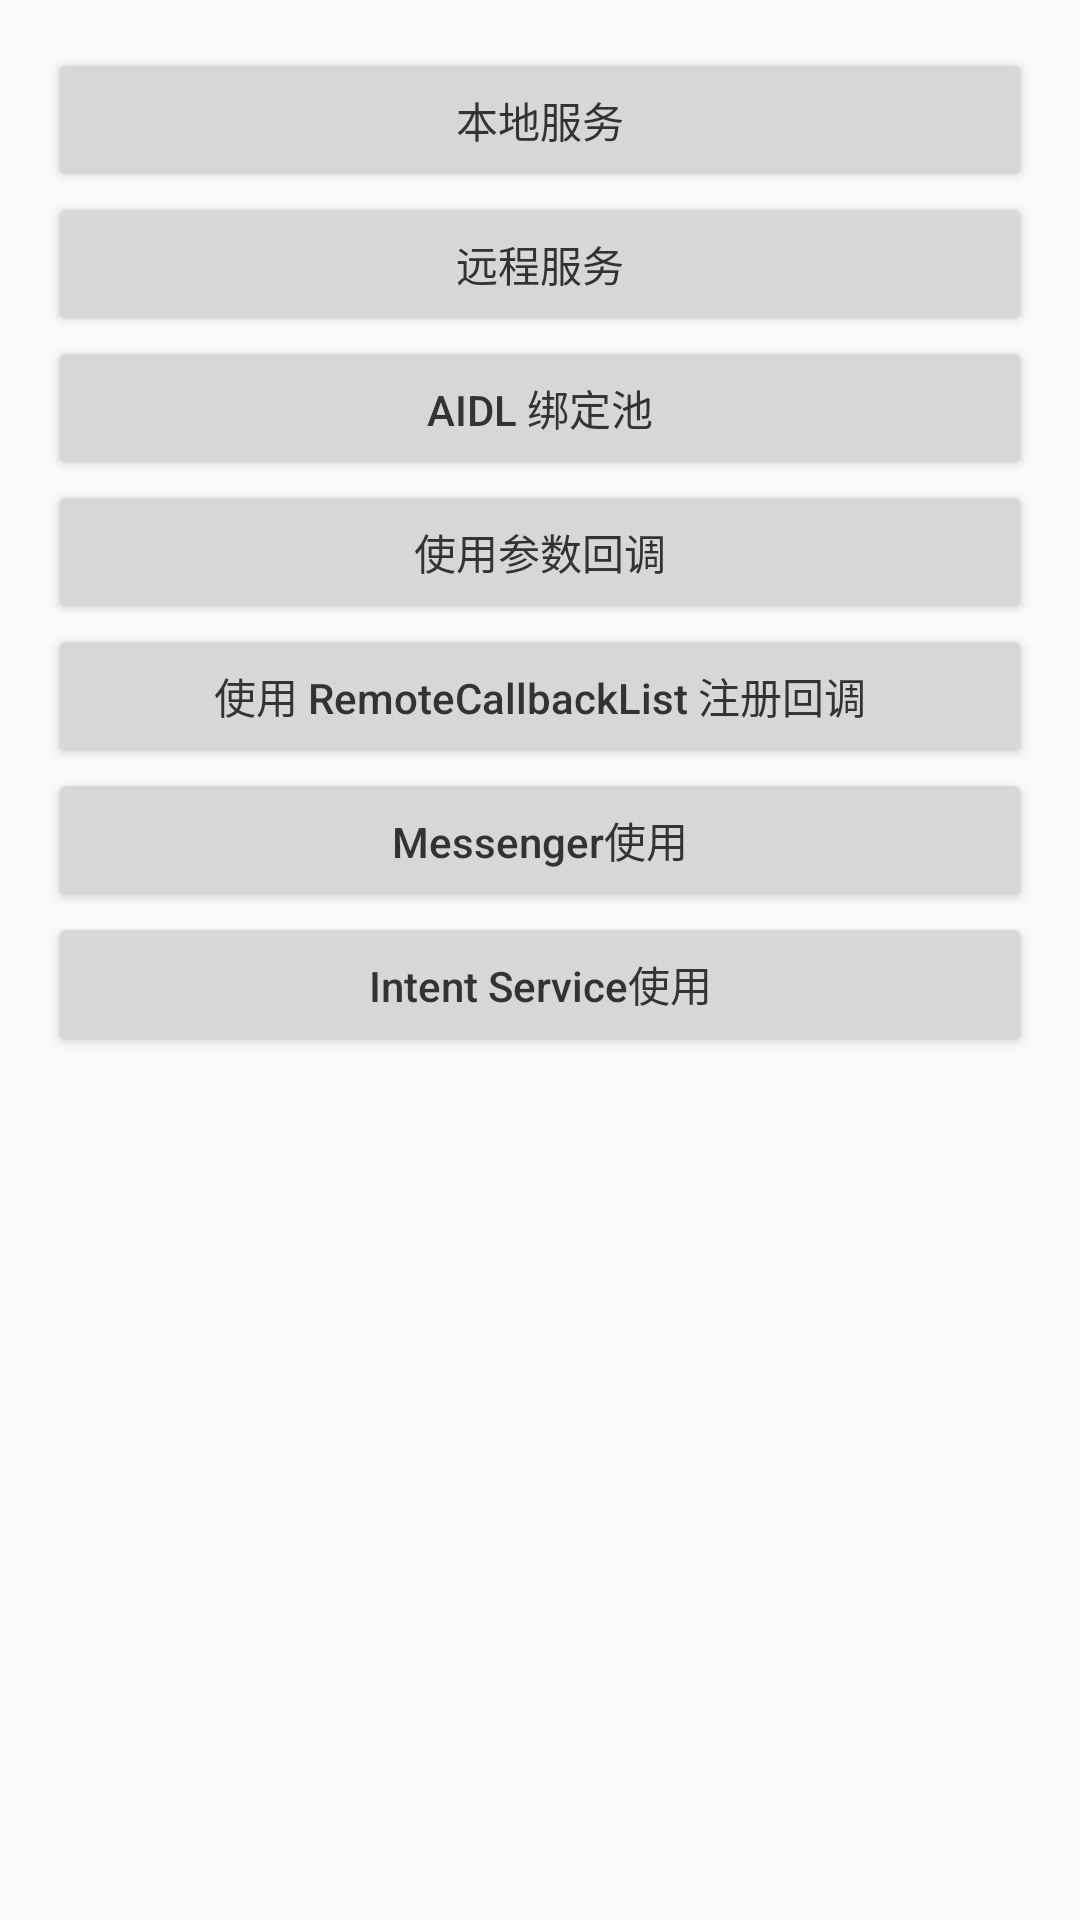

Reconstruct the res/layout file that produces this screen, plus the resources it refers to.
<!-- AndroidManifest.xml: application theme AppTheme -->
<!-- res/layout/activity_main.xml -->
<?xml version="1.0" encoding="utf-8"?>
<androidx.constraintlayout.widget.ConstraintLayout xmlns:android="http://schemas.android.com/apk/res/android"
    xmlns:app="http://schemas.android.com/apk/res-auto"
    xmlns:tools="http://schemas.android.com/tools"
    android:layout_width="match_parent"
    android:layout_height="match_parent"
    android:padding="16dp"
    tools:context=".MainActivity">

    <Button
        android:id="@+id/bt_local_service"
        android:layout_width="match_parent"
        android:layout_height="wrap_content"
        android:text="本地服务"
        android:textColor="@color/colorText"
        app:layout_constraintLeft_toLeftOf="parent"
        app:layout_constraintRight_toRightOf="parent"
        app:layout_constraintTop_toTopOf="parent" />

    <Button
        android:id="@+id/bt_remote_service"
        android:layout_width="match_parent"
        android:layout_height="wrap_content"
        android:text="远程服务"
        android:textColor="@color/colorText"
        app:layout_constraintLeft_toLeftOf="parent"
        app:layout_constraintRight_toRightOf="parent"
        app:layout_constraintTop_toBottomOf="@id/bt_local_service" />

    <Button
        android:id="@+id/bt_binder_pool"
        android:layout_width="match_parent"
        android:layout_height="wrap_content"
        android:text="AIDL 绑定池"
        android:textAllCaps="false"
        android:textColor="@color/colorText"
        app:layout_constraintLeft_toLeftOf="parent"
        app:layout_constraintRight_toRightOf="parent"
        app:layout_constraintTop_toBottomOf="@id/bt_remote_service" />

    <Button
        android:id="@+id/bt_binder_callback"
        android:layout_width="match_parent"
        android:layout_height="wrap_content"
        android:text="使用参数回调"
        android:textAllCaps="false"
        android:textColor="@color/colorText"
        app:layout_constraintLeft_toLeftOf="parent"
        app:layout_constraintRight_toRightOf="parent"
        app:layout_constraintTop_toBottomOf="@id/bt_binder_pool" />

    <Button
        android:id="@+id/bt_binder_remote"
        android:layout_width="match_parent"
        android:layout_height="wrap_content"
        android:text="使用 RemoteCallbackList 注册回调"
        android:textAllCaps="false"
        android:textColor="@color/colorText"
        app:layout_constraintLeft_toLeftOf="parent"
        app:layout_constraintRight_toRightOf="parent"
        app:layout_constraintTop_toBottomOf="@id/bt_binder_callback" />

    <Button
        android:id="@+id/bt_binder_messenger"
        android:layout_width="match_parent"
        android:layout_height="wrap_content"
        android:text="Messenger使用"
        android:textAllCaps="false"
        android:textColor="@color/colorText"
        app:layout_constraintLeft_toLeftOf="parent"
        app:layout_constraintRight_toRightOf="parent"
        app:layout_constraintTop_toBottomOf="@id/bt_binder_remote" />

    <Button
        android:id="@+id/bt_binder_intent"
        android:layout_width="match_parent"
        android:layout_height="wrap_content"
        android:text="Intent Service使用"
        android:textAllCaps="false"
        android:textColor="@color/colorText"
        app:layout_constraintLeft_toLeftOf="parent"
        app:layout_constraintRight_toRightOf="parent"
        app:layout_constraintTop_toBottomOf="@id/bt_binder_messenger" />

</androidx.constraintlayout.widget.ConstraintLayout>
<!-- resources referenced by this layout -->
<resources>
  <color name="colorText">#333333</color>
  <style name="AppTheme" parent="Theme.AppCompat.Light.DarkActionBar">
          
          <item name="colorPrimary">@color/colorPrimary</item>
          <item name="colorPrimaryDark">@color/colorPrimaryDark</item>
          <item name="colorAccent">@color/colorAccent</item>
      </style>
  <color name="colorPrimary">#3700B3</color>
  <color name="colorPrimaryDark">#3700B3</color>
  <color name="colorAccent">#3700B3</color>
</resources>
